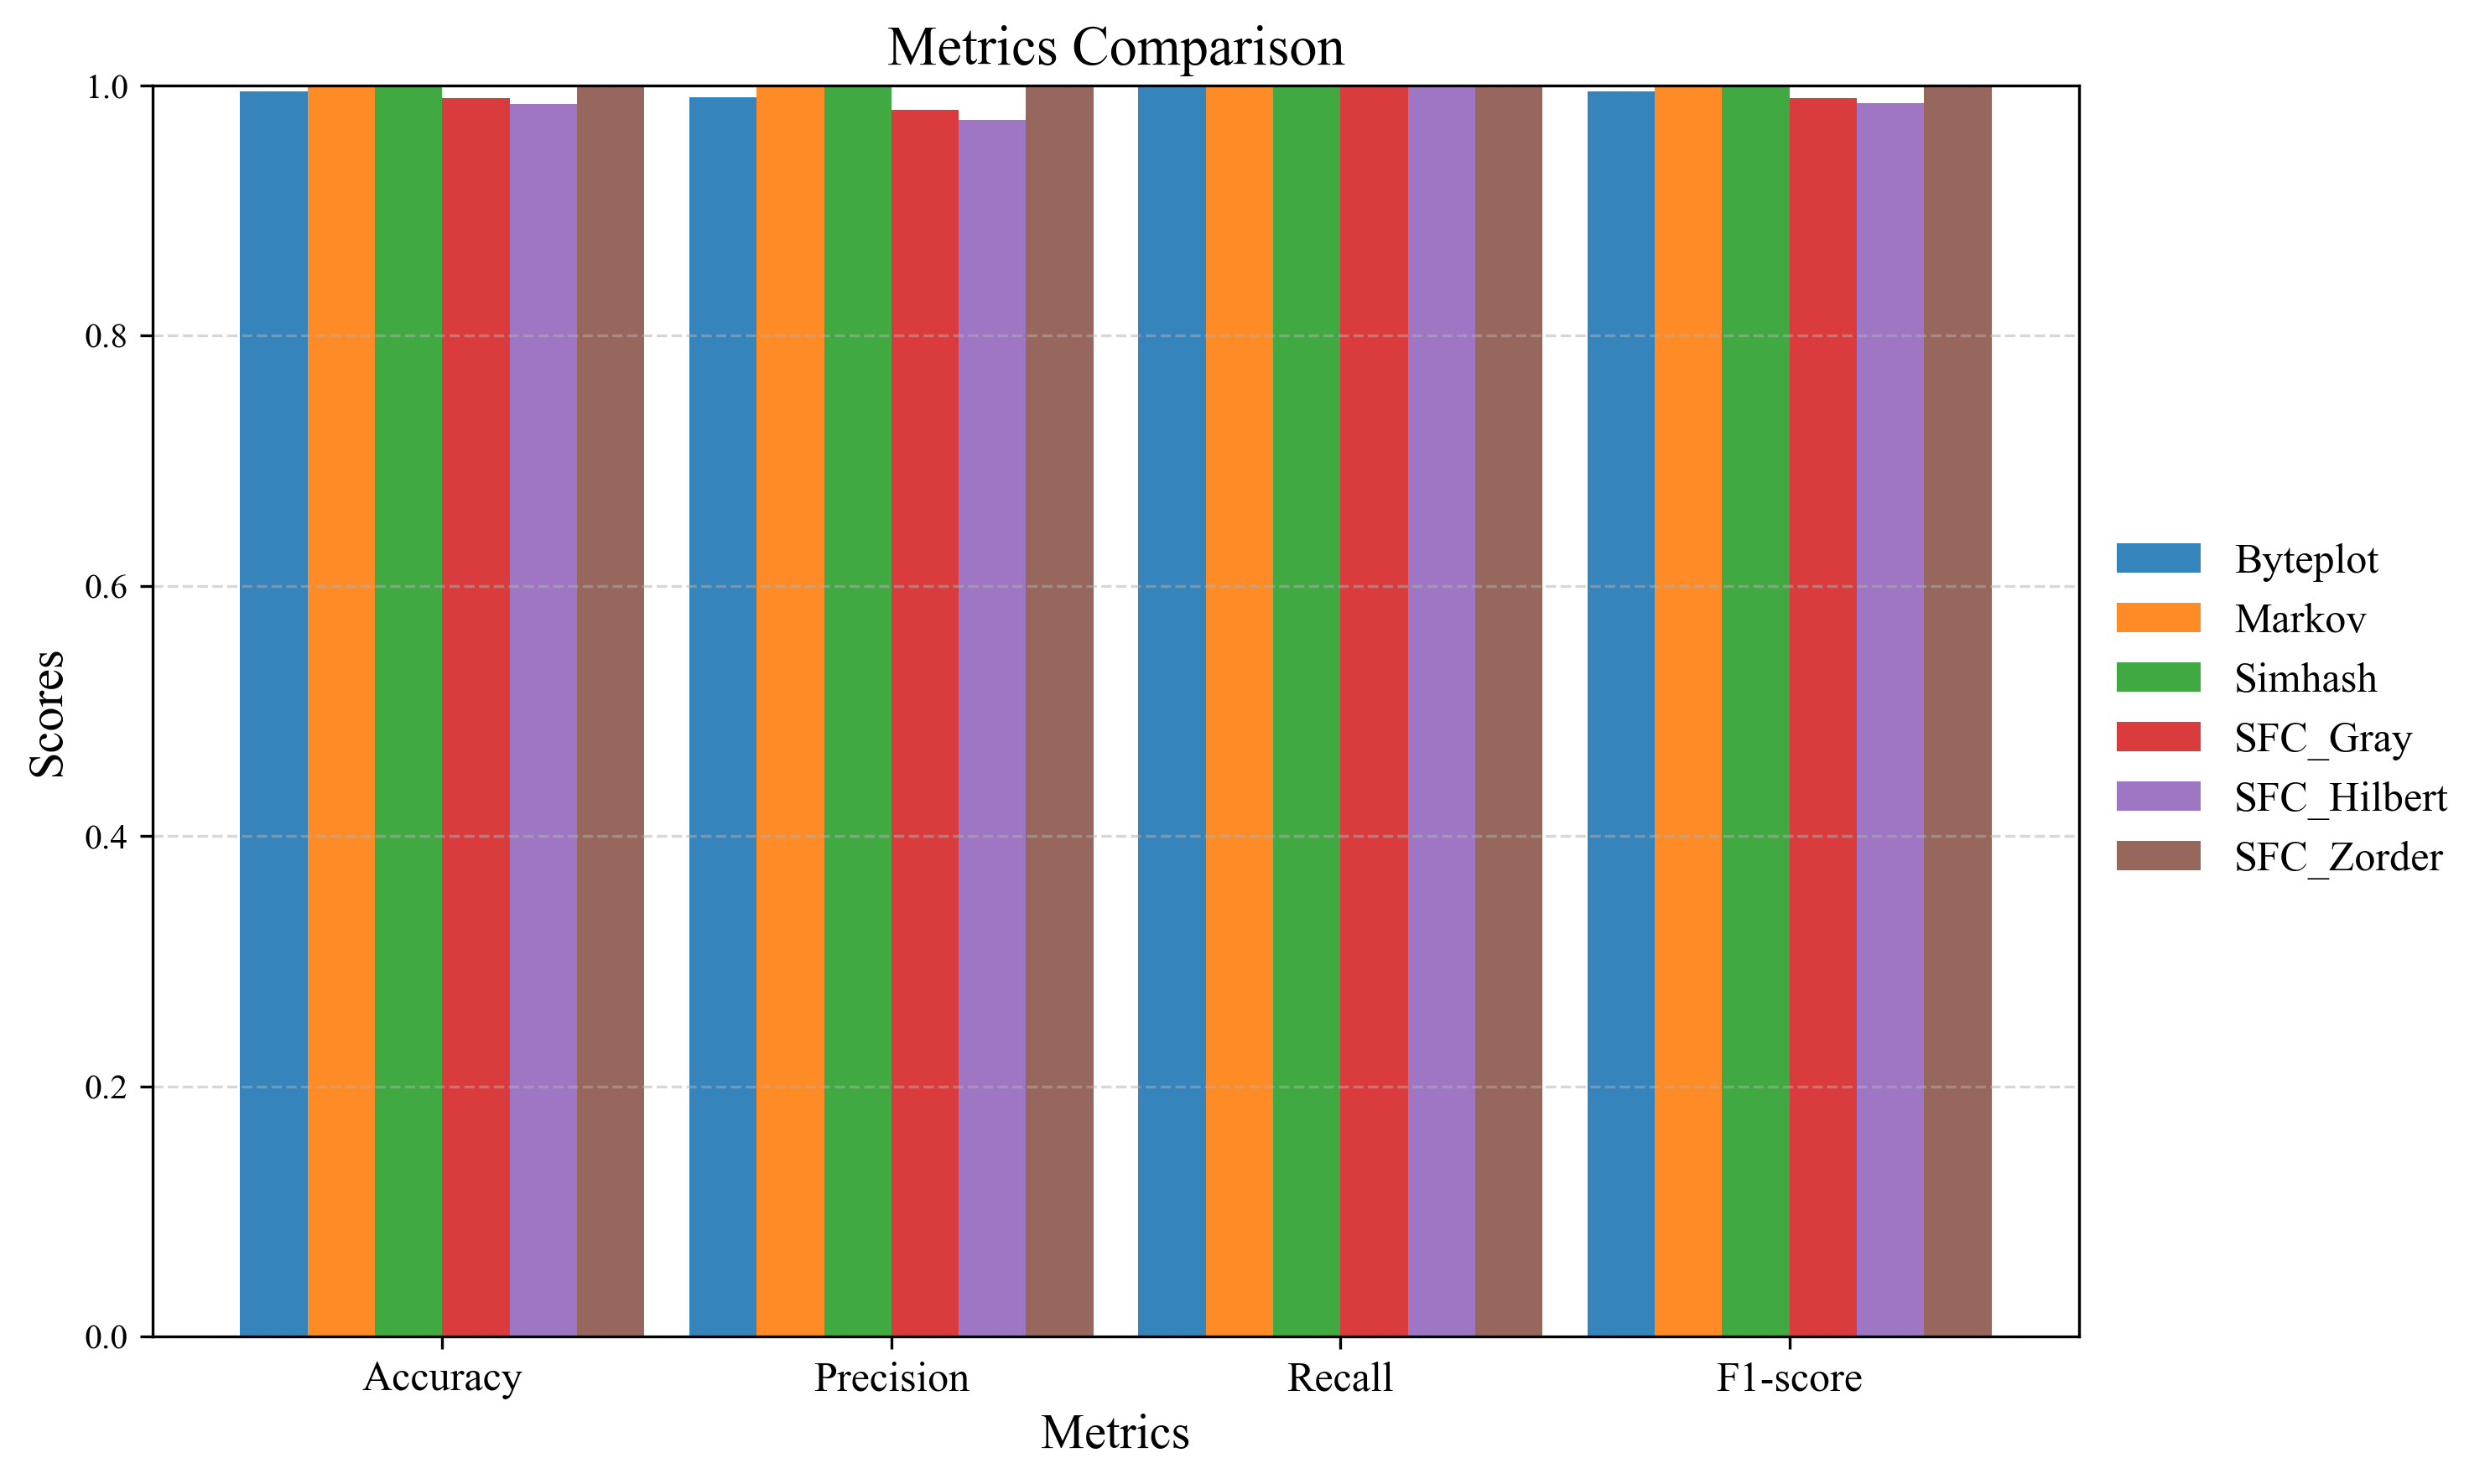

The file beside this chart, header and first rows:
Model, Accuracy, Precision, Recall, F1
Byteplot, 0.9951, 0.9907, 1.0, 0.9953
Markov, 1.0, 1.0, 1.0, 1.0
Simhash, 1.0, 1.0, 1.0, 1.0
SFC_Gray, 0.9902, 0.9806, 1.0, 0.9902
SFC_Hilbert, 0.9853, 0.9727, 1.0, 0.9862
SFC_Zorder, 1.0, 1.0, 1.0, 1.0
